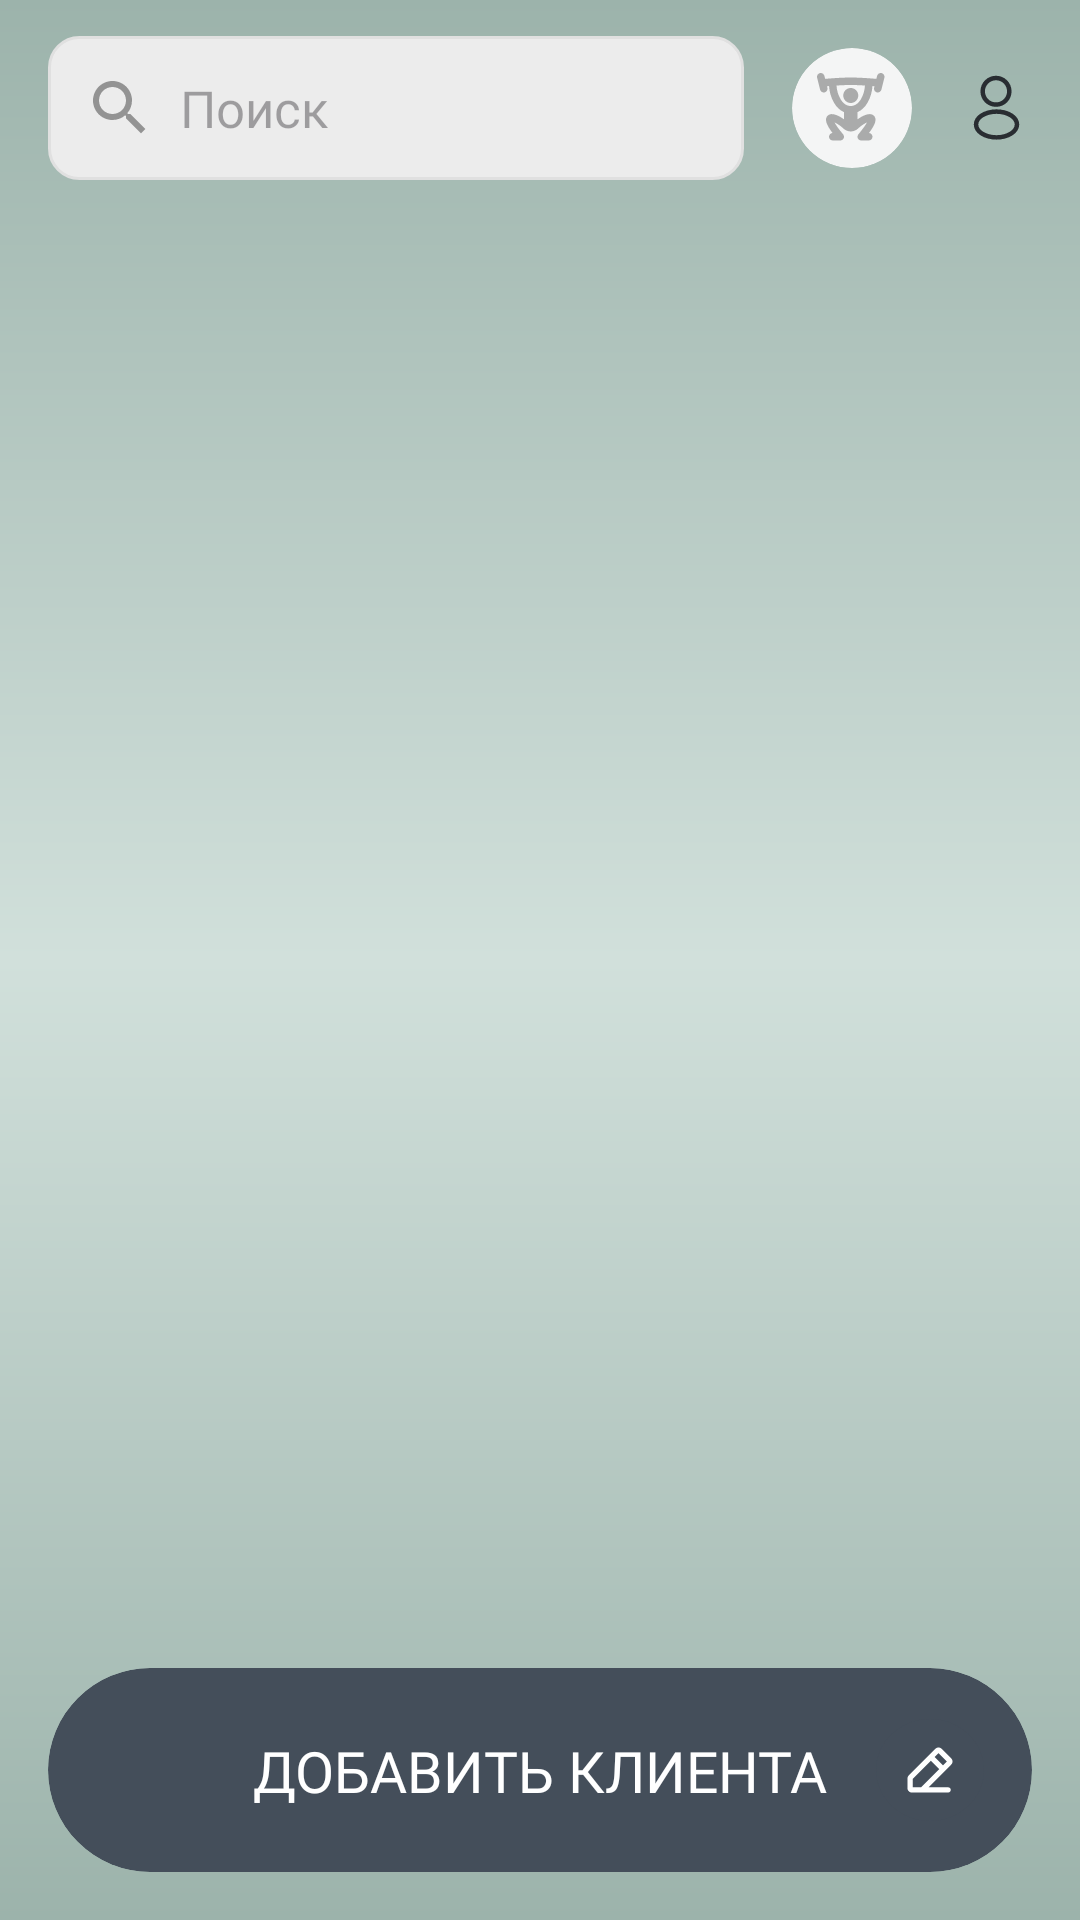

This screen was rendered from an Android layout file. Write that file and the resources it references.
<!-- AndroidManifest.xml: activity theme Theme.RiseFit -->
<!-- res/layout/main_screen.xml -->
<?xml version="1.0" encoding="utf-8"?>
<androidx.constraintlayout.widget.ConstraintLayout xmlns:android="http://schemas.android.com/apk/res/android"
    xmlns:app="http://schemas.android.com/apk/res-auto"
    xmlns:tools="http://schemas.android.com/tools"
    android:layout_width="match_parent"
    android:layout_height="match_parent"
    android:background="@drawable/background_gradient">


    

    
    <LinearLayout
        android:id="@+id/status_bar_icons"
        android:layout_width="wrap_content"
        android:layout_height="wrap_content"
        android:layout_marginTop="12dp"
        android:layout_marginEnd="21dp"
        android:orientation="horizontal"
        app:layout_constraintEnd_toEndOf="parent"
        app:layout_constraintTop_toTopOf="parent"/>

    

    
    <EditText
        android:id="@+id/search_edit_text"
        android:layout_width="0dp"
        android:layout_height="48dp"
        android:layout_marginStart="16dp"
        android:layout_marginTop="12dp"
        android:layout_marginEnd="16dp"
        android:background="@drawable/rounded_edittext_background"
        android:drawableStart="@drawable/ic_search"
        android:drawablePadding="8dp"
        android:fontFamily="@font/montserrat_regular"
        android:hint="Поиск"
        android:padding="12dp"
        android:textSize="17sp"
        app:layout_constraintEnd_toStartOf="@id/barbell_icon"
        app:layout_constraintStart_toStartOf="parent"
        app:layout_constraintTop_toTopOf="parent" />

    <androidx.cardview.widget.CardView
        android:id="@+id/barbell_icon"
        android:layout_width="40dp"
        android:layout_height="40dp"
        android:layout_marginEnd="16dp"
        app:cardCornerRadius="20dp"
        app:cardElevation="0dp"
        app:cardBackgroundColor="#F4F5F5"
        app:layout_constraintTop_toTopOf="@id/search_edit_text"
        app:layout_constraintBottom_toBottomOf="@id/search_edit_text"
        app:layout_constraintEnd_toStartOf="@id/profile_icon">

        <ImageView
            android:layout_width="23dp"
            android:layout_height="23dp"
            android:layout_gravity="center"
            android:src="@drawable/ic_barbells"
            android:contentDescription="Упражнения" />
    </androidx.cardview.widget.CardView>

    
    <ImageView
        android:id="@+id/profile_icon"
        android:layout_width="24dp"
        android:layout_height="24dp"
        android:layout_marginEnd="16dp"
        android:src="@drawable/ic_profile"
        android:contentDescription="Профиль пользователя"
        app:layout_constraintTop_toTopOf="@id/search_edit_text"
        app:layout_constraintBottom_toBottomOf="@id/search_edit_text"
        app:layout_constraintEnd_toEndOf="parent" />

    
    <androidx.recyclerview.widget.RecyclerView
        android:id="@+id/clients_recycler"
        android:layout_width="0dp"
        android:layout_height="0dp"
        android:layout_marginTop="16dp"
        android:layout_marginBottom="16dp"
        android:padding="8dp"
        app:layout_constraintTop_toBottomOf="@id/search_edit_text"
        app:layout_constraintBottom_toTopOf="@id/btn_add_client_container"
        app:layout_constraintStart_toStartOf="parent"
        app:layout_constraintEnd_toEndOf="parent" />

    
    <androidx.cardview.widget.CardView
        android:id="@+id/btn_add_client_container"
        android:layout_width="0dp"
        android:layout_height="wrap_content"
        android:layout_margin="16dp"
        app:cardCornerRadius="40dp"
        app:cardElevation="0dp"
        app:cardBackgroundColor="#444E5A"
        app:layout_constraintBottom_toBottomOf="parent"
        app:layout_constraintStart_toStartOf="parent"
        app:layout_constraintEnd_toEndOf="parent">

        <androidx.constraintlayout.widget.ConstraintLayout
            android:layout_width="match_parent"
            android:layout_height="wrap_content"
            android:padding="16dp">

            <TextView
                android:id="@+id/btn_add_client"
                android:layout_width="wrap_content"
                android:layout_height="wrap_content"
                android:fontFamily="@font/montserrat_bold"
                android:text="ДОБАВИТЬ КЛИЕНТА"
                android:textColor="#FFFFFF"
                android:textSize="19sp"
                app:layout_constraintBottom_toBottomOf="parent"
                app:layout_constraintEnd_toEndOf="parent"
                app:layout_constraintStart_toStartOf="parent"
                app:layout_constraintTop_toTopOf="parent" />

            <ImageView
                android:layout_width="36dp"
                android:layout_height="36dp"
                android:src="@drawable/ic_add"
                app:layout_constraintTop_toTopOf="parent"
                app:layout_constraintBottom_toBottomOf="parent"
                app:layout_constraintEnd_toEndOf="parent"
                android:contentDescription="Добавить клиента" />
        </androidx.constraintlayout.widget.ConstraintLayout>
    </androidx.cardview.widget.CardView>

</androidx.constraintlayout.widget.ConstraintLayout>
<!-- resources referenced by this layout -->
<resources>
  <!-- drawable background_gradient (drawable) -->
  <?xml version="1.0" encoding="utf-8"?>
  <shape xmlns:android="http://schemas.android.com/apk/res/android"
      android:shape="rectangle">
      <gradient
          android:type="linear"
          android:angle="270"
          android:startColor="#9CB3AB"
          android:centerColor="#D1E0DB"
          android:centerY="0.5"
          android:endColor="#9CB3AB" />
  </shape>
  <!-- drawable ic_add (drawable) -->
  <?xml version="1.0" encoding="utf-8"?>
  <vector xmlns:android="http://schemas.android.com/apk/res/android"
      android:width="54dp"
      android:height="51dp"
      android:viewportWidth="54"
      android:viewportHeight="51">
      <path
          android:fillColor="#444E5A"
          android:pathData="M0,25.5C0,11.417 12.089,0 27,0S54,11.417 54,25.5S41.911,51 27,51S0,39.583 0,25.5z"/>
      <path
          android:fillColor="#FFFFFF"
          android:pathData="M37.6176,19.7167L32.7833,14.8834C32.3776,14.4779 31.8274,14.25 31.2537,14.25C30.68,14.25 30.1298,14.4779 29.7241,14.8834L16.3839,28.2225C16.1823,28.4229 16.0225,28.6613 15.9137,28.9238C15.8049,29.1864 15.7492,29.4679 15.75,29.7521V34.5865C15.75,35.1603 15.9779,35.7106 16.3837,36.1163C16.7894,36.5221 17.3397,36.75 17.9135,36.75H36.087C36.4312,36.75 36.7614,36.6132 37.0049,36.3698C37.2483,36.1264 37.3851,35.7962 37.3851,35.4519C37.3851,35.1076 37.2483,34.7774 37.0049,34.534C36.7614,34.2906 36.4312,34.1538 36.087,34.1538H26.243L37.6176,22.777C37.8186,22.5761 37.9781,22.3375 38.0869,22.075C38.1956,21.8125 38.2516,21.531 38.2516,21.2469C38.2516,20.9627 38.1956,20.6813 38.0869,20.4187C37.9781,20.1562 37.8186,19.9176 37.6176,19.7167ZM22.5651,34.1538H18.3462V29.935L27.4329,20.8482L31.6518,25.0671L22.5651,34.1538ZM33.4908,23.2281L29.2719,19.0093L31.2559,17.0253L35.4747,21.2442L33.4908,23.2281Z"/>
  </vector>
  <!-- drawable ic_search (drawable) -->
  <?xml version="1.0" encoding="utf-8"?>
  <vector xmlns:android="http://schemas.android.com/apk/res/android"
      android:width="24dp"
      android:height="24dp"
      android:viewportWidth="24"
      android:viewportHeight="24">
      <path
          android:fillColor="#60000000"
          android:pathData="M15.5,14h-0.79l-0.28,-0.27C15.41,12.59 16,11.11 16,9.5 16,5.91 13.09,3 9.5,3S3,5.91 3,9.5 5.91,16 9.5,16c1.61,0 3.09,-0.59 4.23,-1.57l0.27,0.28v0.79l5,4.99L20.49,19l-4.99,-5zM9.5,14C7.01,14 5,11.99 5,9.5S7.01,5 9.5,5 14,7.01 14,9.5 11.99,14 9.5,14z"/>
  </vector>
  <!-- drawable rounded_edittext_background (drawable) -->
  <?xml version="1.0" encoding="utf-8"?>
  <shape xmlns:android="http://schemas.android.com/apk/res/android"
      android:shape="rectangle">
      <solid android:color="#ECECEC" />
      <corners android:radius="10dp" />
      <stroke android:width="1dp" android:color="#E0E0E0" />
  </shape>
  <style name="Theme.RiseFit" parent="Base.Theme.RiseFit" />
  <style name="Base.Theme.RiseFit" parent="Theme.Material3.DayNight.NoActionBar">
          
          
      </style>
</resources>
